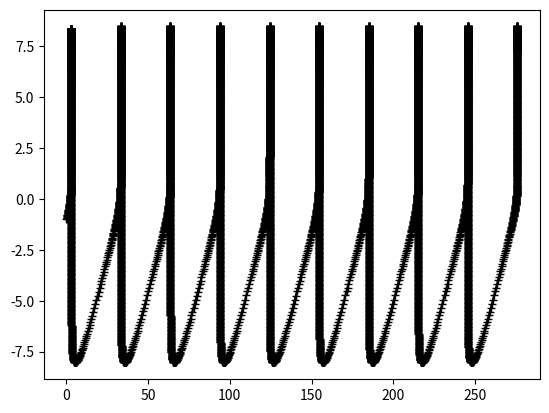

The matplotlib source for this figure:
import numpy as np
import matplotlib.pyplot as plt


def solve(P,n,L,A,sens_v_p,v_p,d_c,fun_sigma, param_sigma, eta,a,b,mu, eps=1E-10, N=10000):
    import numpy as np
    import matplotlib.pyplot as plt
    
    """Cette fonction prend en compte les caractéristiques d'une faille et renvoie la simulation pour N itération avec une erreur epsilon. """

    #P = (0,0,1000) coordonnées du centre de la faille. On a pris la convention où la profondeur est notée positivement.

    #n = (0,0,1) #Vecteur normal du plan de la faille sous la forme (x,y,z)

    #L 1.00 #Taille de la faille en m

    #A = 1.00 #Surface de la faille orthogonal à n en m²

    #sens_v_p le sens et la direction dans laquelle coulisse la faille à la vitesse v_p. (Précondition : il est de norme 1.)

    #v_p = 3.15E-5  #de l'ordre du cm/an, ici exprimé en m/s

    #d_c = 1E-6 #distance caractéristique du frottement

    #sigma = fonction qui à l'instant t, donne le vecteur des contraintes en fonction de tout plein de paramètres à déf

    #eta = 1E-8 #terme de viscosité

    #a , b = 0.5 , 0.1 #Coefficients caractéristiques de la loi de frottement

    #mu = 10E10 #module de cisaillement

    #eps erreur acceptable

    #N nombre d'itérations maximum dans le solveur

    #-------------------------------------#
    #Paramètres adimensionnnés
    #-------------------------------------#


    sigma_normale = np.dot(fun_sigma(0, param_sigma), n)

    k = mu*d_c/(b*sigma_normale*L)

    alpha = a/b

    #-------------------------------------#
    #Paramètres initiaux
    #-------------------------------------#

    v_i= 0.1*v_p #vitesse initiale


    #-------------------------------------#
    #Résolution
    #-------------------------------------#
    """
    Created on Wed Dec  9 14:23:37 2020

    @author: pierredublanchet
    """


    import numpy as np
    import matplotlib.pyplot as plt


    class NdParamMec:
        "Non dimensional Mechanical parameters"

    class ParamComp:
        "Computational parameters"
        
    #-------------------------------------#
    # ND Mechanical parameter definition
    #-------------------------------------#
    pnd=NdParamMec()
    pnd.a=alpha
    pnd.eta=eta


    #-------------------------------------------#
    # Computational parameter definition
    #-------------------------------------------#
    pc=ParamComp()
    pc.tol=eps                        # error tolerance
    pc.nitrkmax=30                       # maximum number of iteration in a rkf step
    pc.nitmax=N                        # maximum number of iterations 
    pc.hmin=1.0E-12                      # minimum time step
    pc.hmax=1.0E10                       # maximum time step (CFL for diffusion equation)
    pc.safe=0.8   

    #-------------------------------------------#
    # Initial conditions (ND variables)
    #-------------------------------------------#
    v=v_i/v_p      # initial normalized slip rate
    th=1/v      # initial normalized state variable
    t=0.0       # initial time
    h=v*1E-3     # initial time step

    phi=np.log(v)
    nu=np.log(th)

    def frns(phi,nu,pnd, k):

        F=-k*(np.exp(phi)-1)+np.exp(phi)-np.exp(-nu)
        F=F/(pnd.a+pnd.eta*np.exp(phi))

        return F

    def grns(phi,nu, k):

        F=np.exp(-nu)-np.exp(phi)

        return F

    def rkf(phi,nu,h,pnd,pc, k, h_resolved=-1):
        

        c21=1/4
        c31=3/32
        c32=9/32
        c41=1932/2197
        c42=-7200/2197
        c43=7296/2197
        c51=439/216
        c52=-8
        c53=3680/513
        c54=-845/4104
        c61=-8/27
        c62=2
        c63=-3544/2565
        c64=1859/4104
        c65=-11/40

        r1  =  1/360
        r3  = -128/4275
        r4  = -2197/75240
        r5  =  1/50
        r6  =  2/55

        c1  =  25/216
        c3  =  1408/2565
        c4  =  2197/4104
        c5  = -1/5
        c6 = 2/55

        passtep=0
        iterrk=0
        if h_resolved>0: h=h_resolved
        

        while passtep==0 and iterrk <= pc.nitrkmax:
            iterrk+=1


            # Compute values needed to compute truncation error estimate and
            # the 4th order RK estimate.
                
            
            k1 = h * frns(phi,nu,pnd, k)
            l1 = h * grns(phi,nu, k)


            dphi = c21*k1
            dnu = c21*l1
            
            k2 = h * frns(phi+dphi,nu+dnu,pnd, k)
            l2 = h * grns(phi+dphi,nu+dnu, k)


            dphi = c31*k1+c32*k2
            dnu = c31*l1+c32*l2
            
            k3 = h * frns(phi+dphi,nu+dnu,pnd, k)
            l3 = h * grns(phi+dphi,nu+dnu, k)


            dphi = c41*k1+c42*k2+c43*k3
            dnu = c41*l1+c42*l2+c43*l3
            
            k4 = h * frns(phi+dphi,nu+dnu,pnd, k)
            l4 = h * grns(phi+dphi,nu+dnu, k)



            dphi = c51*k1+c52*k2+c53*k3+c54*k4
            dnu = c51*l1+c52*l2+c53*l3+c54*l4

            k5 = h * frns(phi+dphi,nu+dnu,pnd, k)
            l5 = h * grns(phi+dphi,nu+dnu, k)


            dphi = c61*k1+c62*k2+c63*k3+c64*k4+c65*k5
            dnu = c61*l1+c62*l2+c63*l3+c64*l4+c65*l5
            
            k6 = h * frns(phi+dphi,nu+dnu,pnd, k)
            l6 = h * grns(phi+dphi,nu+dnu, k)

            # Error estimation
            err=r1*np.array([k1, l1])+r3*np.array([k3, l3])+r4*np.array([k4, l4])+r5*np.array([k5, l5])+r6*np.array([k6, l6])
            errmax=np.max(abs(err))

            if h_resolved>0:
                phi=phi+c1 * k1 + c3 * k3 + c4 * k4 + c5 * k5 +c6 * k6
                nu=nu+c1 * l1 + c3 * l3 + c4 * l4 + c5 * l5 + c6*l6
                h=np.min(np.array([pc.safe*h*((pc.tol/errmax)**0.25), pc.hmax]))
                return phi,nu,h,"garbage"

            if errmax <= pc.tol and errmax>=0:
                passtep=1
                
                phi=phi+c1 * k1 + c3 * k3 + c4 * k4 + c5 * k5 +c6 * k6
                nu=nu+c1 * l1 + c3 * l3 + c4 * l4 + c5 * l5 + c6*l6
                h_old=h
                
                if errmax>0:
                    h=np.min(np.array([pc.safe*h*((pc.tol/errmax)**0.25), pc.hmax]))


            if errmax>pc.tol:
                #h_old=h
                h=np.max(np.array([pc.safe*h*((pc.tol/errmax)**0.25), pc.hmin]))

    
        h_old=h
        return phi,nu,h,h_old

    #-------------------------------------------#
    # Iterations
    #-------------------------------------------#
    T=np.array([t])
    Phi=np.array([phi])
    Nu=np.array([nu])
    for iter in range(0,pc.nitmax,1):
        #get approximate time step from old stress
        h=rkf(phi,nu,h,pnd,pc, k)[-1]
        
        #--update time
        t+=h
        
        #update stress and therefore k
        sigma= fun_sigma(t, param_sigma)
        sigma_normal=np.dot(sigma,n)
        k=mu*d_c/(b*sigma_normal*L)
       
        #--update phi, nu and h for next iteration
        phi,nu,h,garbage= rkf(phi,nu,h,pnd,pc,k,h)
        
       

        #--store results
        T=np.append(T,[t])
        Phi=np.append(Phi,[phi])
        Nu=np.append(Nu,[nu])



    #-------------------------------------#
    #Redimensionnement du résultat
    #-------------------------------------#
    Temps = T*d_c/v_p

    Vitesse = v_p*np.exp(Phi)

    Thêta = d_c/v_p*np.exp(Nu)

    plt.figure()
    plt.plot(T,np.log10(np.exp(Phi)),'-+k')
    plt.show()

    #-------------------------------------#
    #Replongement du résultat et traitement supplémentaire.
    #-------------------------------------#

    U = deplacement(Temps,Vitesse) #calcul du déplacement 

    U_plongé = np.array([sens_v_p[0]*U , sens_v_p[1]*U , sens_v_p[2]*U]) #calcul du déplacement relatif plongé dans l'espace 3d où évolue la faille

    V_plongé = np.array([sens_v_p[0]*Vitesse , sens_v_p[1]*Vitesse , sens_v_p[2]*Vitesse]) #calcul de la vitesse plongée dans l'espace 3d où évolue la faille

    Position = np.array([U_plongé[0] + P[0] , U_plongé[1] + P[1] , U_plongé[2] + P[2]])  #On replace ce déplacement pour obtenir la position de la faille


    return (Temps, V_plongé, Thêta, Position) #Renvoi du résultat



#-------------------------------------#
#Le but maintenant va être de traiter plus finement ce résultat pour le plongement en 3D, et des surpressions.
#-------------------------------------#


def deplacement(T,V):
    """Cette fonction va prendre en entrée le temps et la vitesse et en sortie donner le déplacement. """
    U=np.zeros(len(T))
    for i in range(1,len(T)-1):
        U[i]=V[i]*(T[i+1]-T[i])+U[i-1]
    return U



def contrainte_normale (t,paramSigma): 
    """La fonction renvoie une liste de vecteurs contrainte au cours du temps espacés d'un pas h"""
    #paramSigma=(fun, amplitude, param)
   
    #fun est un String, qui peut prendre "exp", "affine", "periodic", "heavyside"
    #amplitude est le coef avant le exp, la pente, ou l'amplitude selon contexte
    #param est la constante de temps de l'exp, le biais, la période, ou l'instant du step
    fun,amplitude,param=paramSigma[0], paramSigma[1], paramSigma[2]
    if fun == "exp":
        return np.array([0,0,amplitude*np.exp(param*t)])
    elif fun=="affine":
        return np.array([0,0,param + amplitude*t])
    elif fun == "periodic":
        return np.array([0,0,amplitude*np.cos(param*t)])
    elif fun == "heavyside":
        return np.array([0,0,amplitude]) if t>param else np.array([0,0,0]) 
    else : return np.array([0,0,2.5E6])

Temps, V_plongé, Thêta, Position = solve((0,0,1000), (0,0,1), 1, 1, (1,0,0), 3.15E-5,1E-6, contrainte_normale, ("heavyside",2.5E6,-1),1E-8, 0.05,0.1, 10E10)
